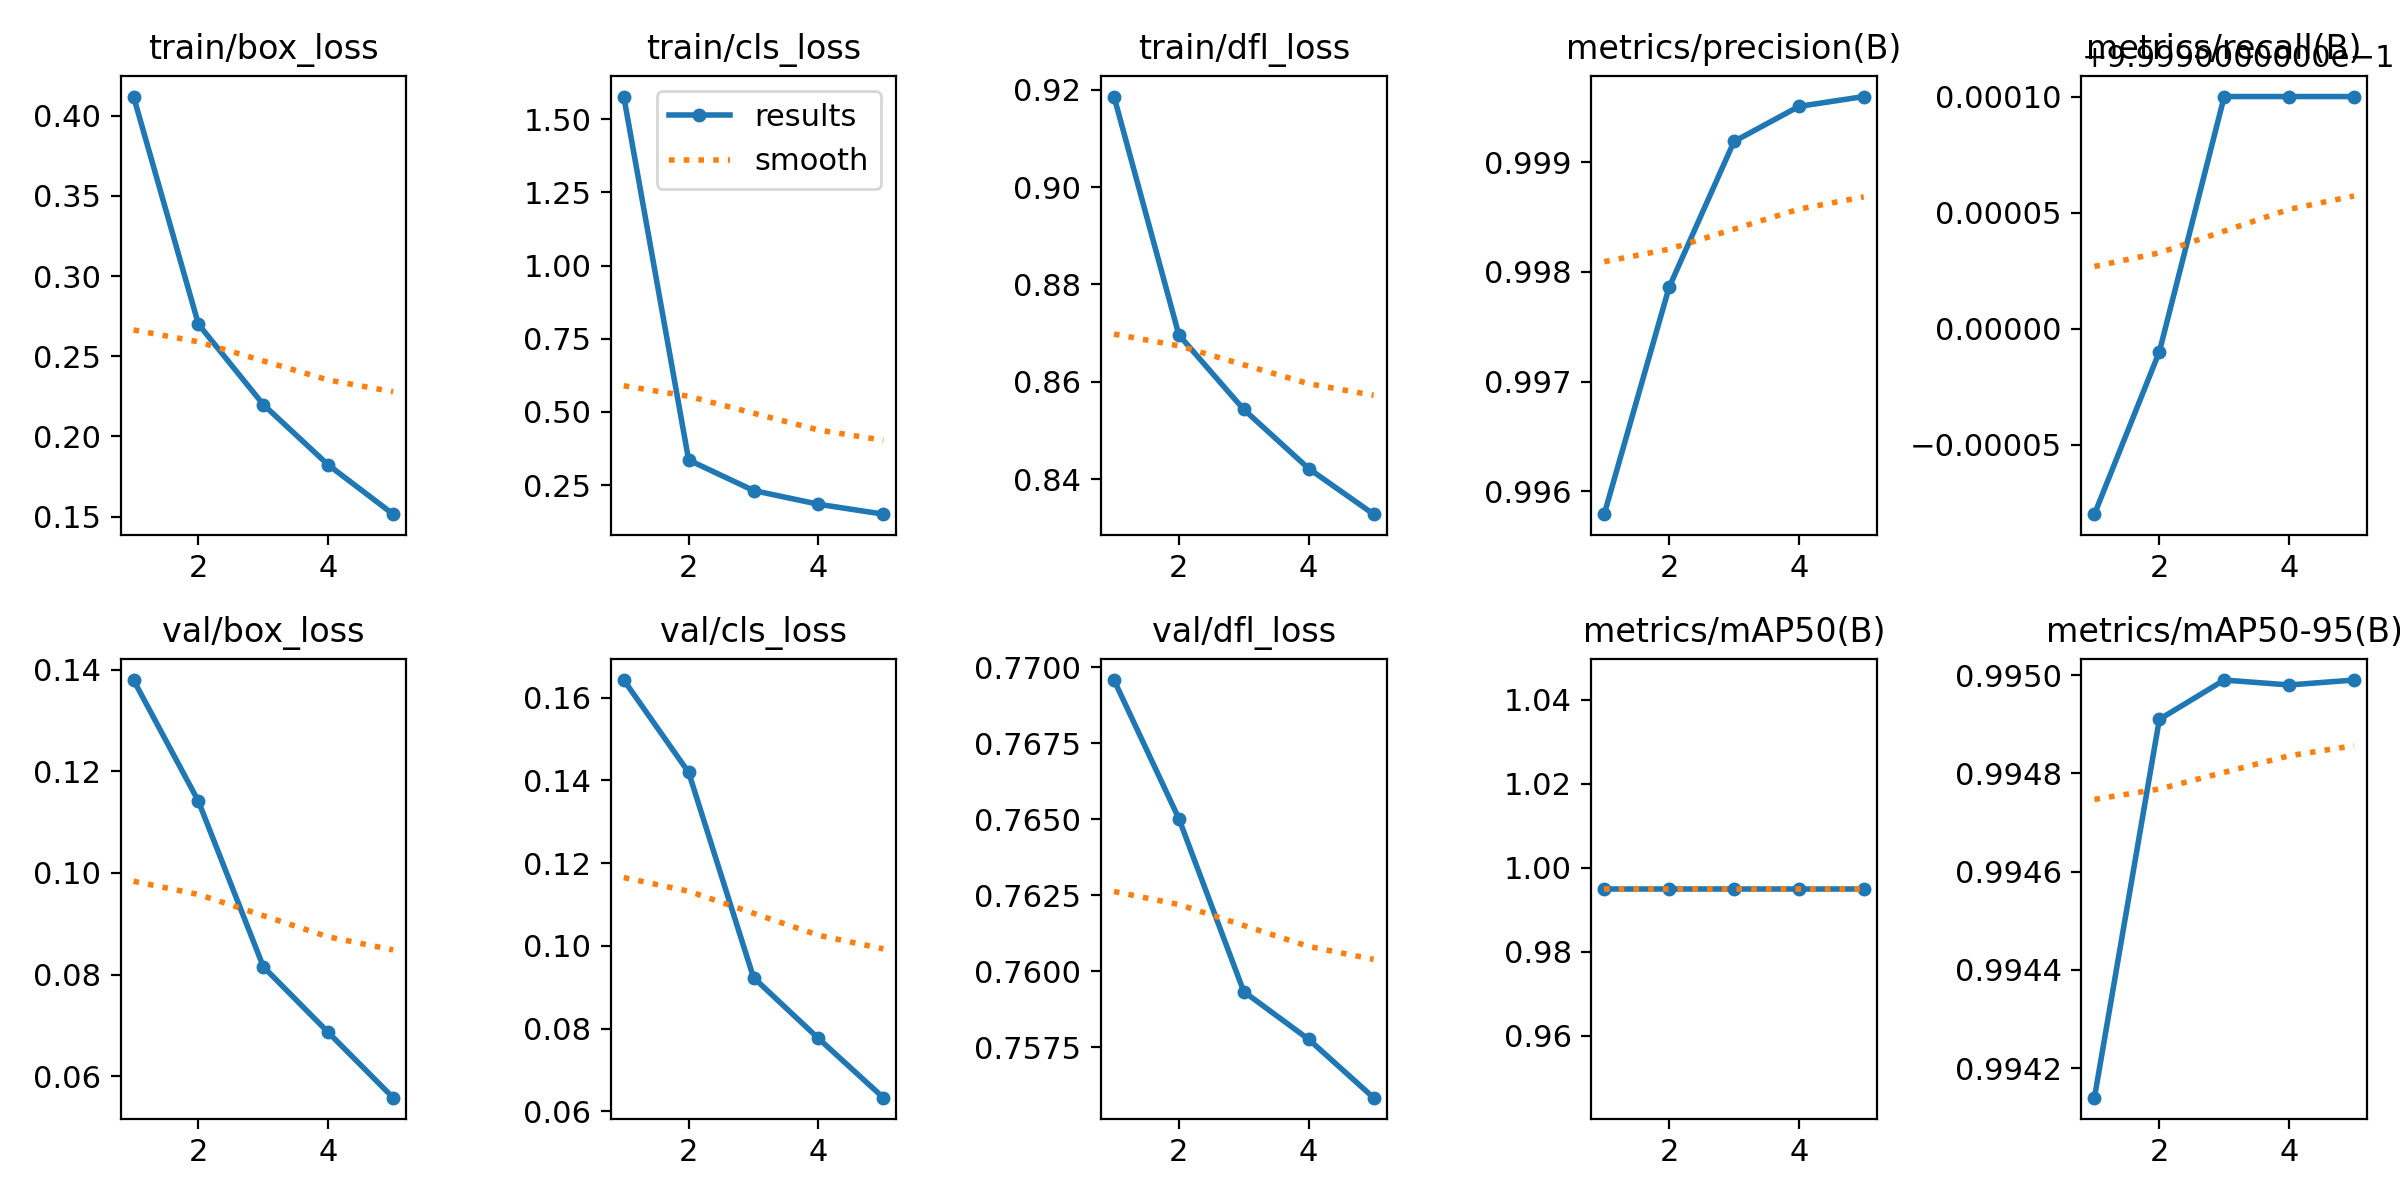

Values plotted in this chart, from the file beside it:
epoch, time, train/box_loss, train/cls_loss, train/dfl_loss, metrics/precision(B), metrics/recall(B), metrics/mAP50(B), metrics/mAP50-95(B), val/box_loss, val/cls_loss, val/dfl_loss, lr/pg0, lr/pg1, lr/pg2
1, 816.9, 0.4119, 1.577, 0.9186, 0.9958, 0.9998, 0.995, 0.9941, 0.1379, 0.1643, 0.7696, 2.16555e-05, 2.16555e-05, 2.16555e-05
2, 1636, 0.2699, 0.3357, 0.8696, 0.9979, 0.9999, 0.995, 0.9949, 0.1141, 0.1419, 0.765, 3.47444e-05, 3.47444e-05, 3.47444e-05
3, 2443, 0.2198, 0.2314, 0.8543, 0.9992, 1, 0.995, 0.995, 0.08153, 0.09233, 0.7593, 3.92532e-05, 3.92532e-05, 3.92532e-05
4, 3281, 0.1823, 0.1846, 0.8422, 0.9995, 1, 0.995, 0.995, 0.06861, 0.07763, 0.7578, 2.639e-05, 2.639e-05, 2.639e-05
5, 4118, 0.1515, 0.1507, 0.8328, 0.9996, 1, 0.995, 0.995, 0.05576, 0.06331, 0.7558, 1.352e-05, 1.352e-05, 1.352e-05
